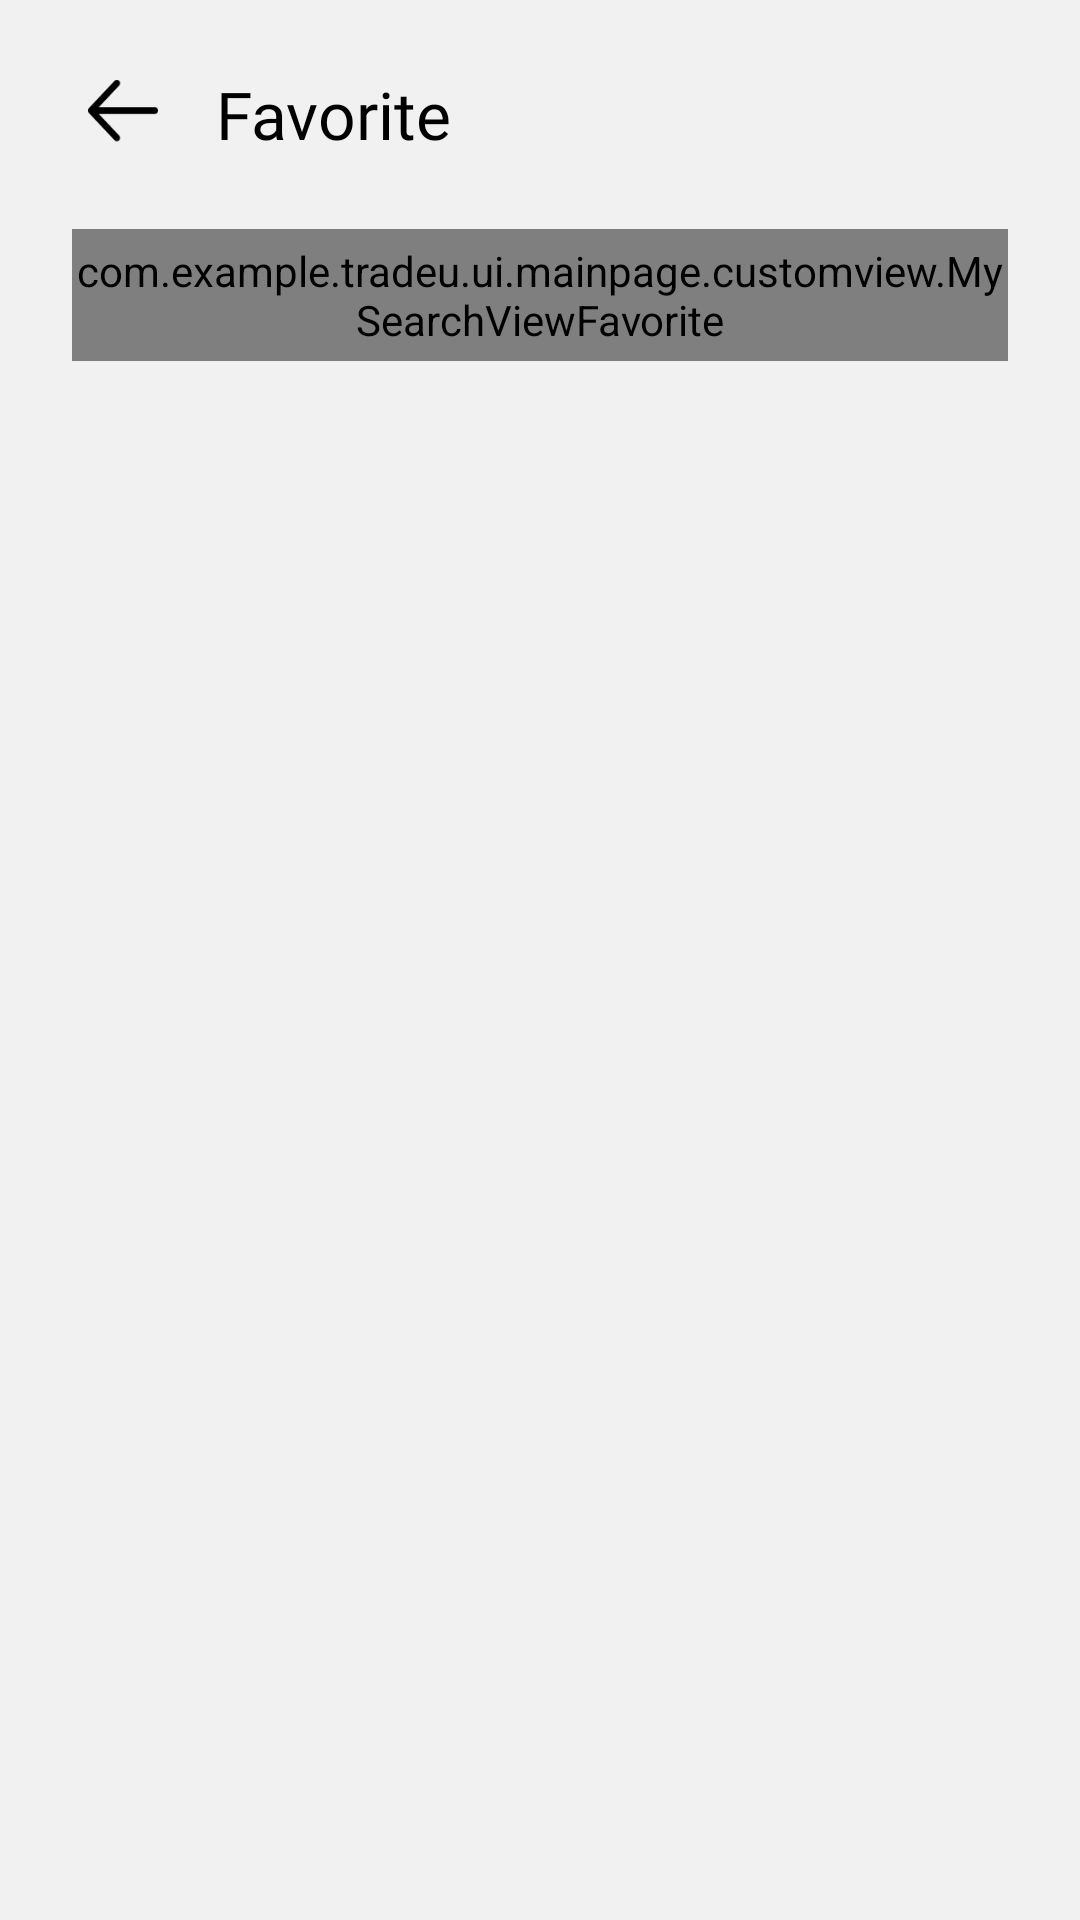

Layout XML and referenced resources for this Android screen:
<!-- AndroidManifest.xml: application theme Theme.TradeU -->
<!-- res/layout/fragment_favorites.xml -->
<?xml version="1.0" encoding="utf-8"?>
<androidx.constraintlayout.widget.ConstraintLayout xmlns:android="http://schemas.android.com/apk/res/android"
    xmlns:tools="http://schemas.android.com/tools"
    android:layout_width="match_parent"
    android:layout_height="match_parent"
    xmlns:app="http://schemas.android.com/apk/res-auto"
    tools:context=".ui.mainpage.fragment.FavoritesFragment"
    android:paddingTop="24dp">

    <ImageButton
        android:id="@+id/ib_back"
        android:layout_width="wrap_content"
        android:layout_height="wrap_content"
        android:background="@drawable/ic_arrow"
        android:scaleY="0.8"
        android:scaleX="0.9"
        android:layout_marginStart="28dp"
        android:padding="13dp"
        app:layout_constraintTop_toTopOf="parent"
        app:layout_constraintStart_toStartOf="parent"
        app:layout_constraintEnd_toEndOf="parent"
        app:layout_constraintHorizontal_bias="0"/>

    <TextView
        android:id="@+id/tv_info_favorite"
        style="@style/MyTextView.Bold"
        android:layout_width="wrap_content"
        android:layout_height="wrap_content"
        android:text="@string/favorite"
        android:textSize="22sp"
        android:layout_marginStart="18sp"
        app:layout_constraintStart_toEndOf="@id/ib_back"
        app:layout_constraintTop_toTopOf="@id/ib_back"
        app:layout_constraintVertical_bias="0.35"
        app:layout_constraintBottom_toBottomOf="@id/ib_back"/>

    <com.example.tradeu.ui.mainpage.customview.MySearchViewFavorite
        android:id="@+id/searchView"
        android:layout_width="0dp"
        android:layout_height="44dp"
        style="@style/AppSearchView"
        android:layout_marginTop="24dp"
        android:layout_marginHorizontal="24dp"
        app:layout_constraintStart_toStartOf="parent"
        app:layout_constraintEnd_toEndOf="parent"
        app:layout_constraintTop_toBottomOf="@id/tv_info_favorite" />

    <androidx.recyclerview.widget.RecyclerView
        android:id="@+id/rv_favorite"
        android:layout_width="match_parent"
        android:layout_height="wrap_content"
        android:layout_marginTop="32dp"
        tools:listitem="@layout/list_item_favorite"
        app:layout_constraintTop_toBottomOf="@id/searchView"/>


</androidx.constraintlayout.widget.ConstraintLayout>
<!-- res/layout/list_item_favorite.xml (included above) -->
<?xml version="1.0" encoding="utf-8"?>
<androidx.constraintlayout.widget.ConstraintLayout xmlns:android="http://schemas.android.com/apk/res/android"
    android:layout_width="match_parent"
    android:layout_height="wrap_content"
    xmlns:app="http://schemas.android.com/apk/res-auto"
    android:layout_marginTop="4dp"
    android:paddingBottom="16dp">

    <View
        android:id="@+id/line"
        android:layout_width="match_parent"
        android:layout_height="1dp"
        android:background="@color/grey_500"
        app:layout_constraintTop_toTopOf="parent"
        app:layout_constraintStart_toStartOf="parent"
        app:layout_constraintEnd_toEndOf="parent"/>
    <ImageView
        android:id="@+id/iv_barang"
        android:layout_width="85dp"
        android:layout_height="94dp"
        android:layout_marginTop="16dp"
        android:layout_marginStart="8dp"
        android:src="@drawable/barang"
        android:scaleType="centerCrop"
        app:layout_constraintTop_toBottomOf="@id/line"
        app:layout_constraintStart_toStartOf="parent"/>

    <TextView
        android:id="@+id/tv_name"
        android:layout_width="wrap_content"
        android:layout_height="wrap_content"
        style="@style/MyTextView.Bold"
        android:text="@string/kaos_hitam"
        android:layout_marginStart="16dp"
        app:layout_constraintVertical_bias="0.2"
        app:layout_constraintStart_toEndOf="@id/iv_barang"
        app:layout_constraintTop_toTopOf="@id/iv_barang"
        app:layout_constraintBottom_toBottomOf="@id/iv_barang"/>
    <TextView
        android:id="@+id/tv_location"
        android:layout_width="wrap_content"
        android:layout_height="wrap_content"
        style="@style/MyTextView.Regular"
        android:textColor="@color/grey_500"
        android:text="@string/pasar_baru_padang"
        android:textSize="12sp"
        app:drawableStartCompat="@drawable/ic_location"
        android:drawablePadding="2dp"
        app:layout_constraintTop_toBottomOf="@id/tv_name"
        app:layout_constraintStart_toStartOf="@id/tv_name"/>

    <TextView
        android:id="@+id/tv_price"
        android:layout_width="wrap_content"
        android:layout_height="wrap_content"
        android:textSize="13sp"
        style="@style/MyTextView.Bold"
        android:text="@string/rp45_000"
        app:layout_constraintVertical_bias="0.2"
        app:layout_constraintStart_toStartOf="@id/tv_location"
        app:layout_constraintTop_toBottomOf="@id/tv_location"/>

    <androidx.appcompat.widget.AppCompatButton
        android:id="@+id/btn_buy"
        android:layout_width="68dp"
        android:layout_height="28dp"
        style="@style/MyButtonV2"
        android:text="@string/buy"
        android:layout_marginEnd="16dp"
        app:layout_constraintEnd_toEndOf="parent"
        app:layout_constraintBottom_toBottomOf="@id/iv_barang"/>

    <ImageButton
        android:id="@+id/ib_delete_favorite"
        android:layout_width="wrap_content"
        android:layout_height="wrap_content"
        android:background="@drawable/ic_trashcan"
        android:layout_marginTop="10dp"
        android:layout_marginEnd="10sp"
        app:layout_constraintTop_toTopOf="parent"
        app:layout_constraintEnd_toEndOf="parent"/>




</androidx.constraintlayout.widget.ConstraintLayout>
<!-- resources referenced by this layout -->
<resources>
  <color name="grey_500">#B5B5B5</color>
  <!-- drawable ic_trashcan (drawable) -->
  <vector xmlns:android="http://schemas.android.com/apk/res/android"
      android:width="15dp"
      android:height="15dp"
      android:viewportWidth="15"
      android:viewportHeight="15">
    <path
        android:pathData="M13.283,5.023C13.449,5.023 13.599,5.088 13.719,5.198C13.83,5.316 13.885,5.462 13.869,5.617C13.869,5.668 13.425,10.723 13.172,12.851C13.013,14.156 12.077,14.949 10.675,14.971C9.596,14.993 8.541,15 7.503,15C6.401,15 5.323,14.993 4.277,14.971C2.921,14.941 1.985,14.134 1.834,12.851C1.573,10.715 1.137,5.668 1.129,5.617C1.121,5.462 1.176,5.316 1.288,5.198C1.398,5.088 1.557,5.023 1.724,5.023H13.283ZM9.221,0C9.957,0 10.615,0.463 10.806,1.123L10.942,1.67C11.052,2.116 11.482,2.432 11.976,2.432H14.406C14.73,2.432 15,2.674 15,2.983V3.268C15,3.568 14.73,3.818 14.406,3.818H0.595C0.27,3.818 0,3.568 0,3.268V2.983C0,2.674 0.27,2.432 0.595,2.432H3.025C3.518,2.432 3.948,2.116 4.059,1.671L4.186,1.159C4.384,0.463 5.035,0 5.779,0H9.221Z"
        android:fillColor="#000000"/>
  </vector>
  <string name="buy">Buy</string>
  <string name="favorite">Favorite</string>
  <string name="kaos_hitam">Kaos Hitam</string>
  <string name="pasar_baru_padang">Pasar Baru, Padang</string>
  <string name="rp45_000">Rp45.000</string>
  <style name="AppSearchView" parent="Widget.AppCompat.SearchView">
          <item name="iconifiedByDefault">false</item>
          <item name="searchIcon">@null</item>
          <item name="queryBackground">@android:color/transparent</item>
      </style>
  <style name="MyButtonV2">
          <item name="android:background">@color/black_100</item>
          <item name="fontFamily">@font/poppins_semi_bold</item>
          <item name="android:textColor">@color/grey</item>
          <item name="textAllCaps">false</item>
          <item name="android:textSize">13sp</item>
      </style>
  <style name="MyTextView.Bold">
          <item name="android:fontFamily">@font/poppins_semi_bold</item>
      </style>
  <style name="MyTextView.Regular">
          <item name="android:fontFamily">@font/poppins_regular</item>
      </style>
  <style name="Theme.TradeU" parent="Theme.MaterialComponents.DayNight.NoActionBar">
          
          <item name="colorPrimary">@color/black_100</item>
          <item name="colorPrimaryVariant">@color/purple_700</item>
          <item name="colorOnPrimary">@color/white</item>
          
          <item name="colorSecondary">@color/teal_200</item>
          <item name="colorSecondaryVariant">@color/teal_700</item>
          <item name="colorOnSecondary">@color/black</item>
          
          <item name="android:statusBarColor">?attr/colorPrimaryVariant</item>
          
          <item name="android:windowBackground">@color/white_100</item>
          <item name="android:windowFullscreen">true</item>
      </style>
  <color name="black_100">#000000</color>
  <color name="grey">#F5F5F5</color>
  <color name="purple_700">#FF3700B3</color>
  <color name="white">#FFFFFFFF</color>
  <color name="teal_200">#FF03DAC5</color>
  <color name="teal_700">#FF018786</color>
  <color name="black">#FF000000</color>
  <color name="white_100">#F1F1F1</color>
</resources>
